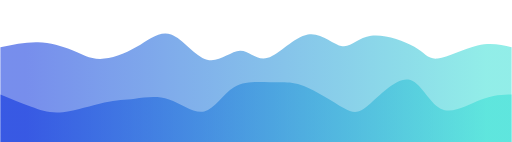
t = 0.00 s
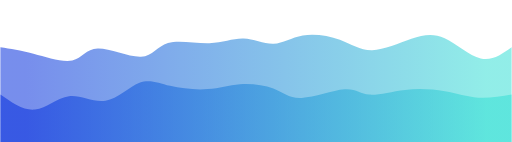
t = 0.75 s
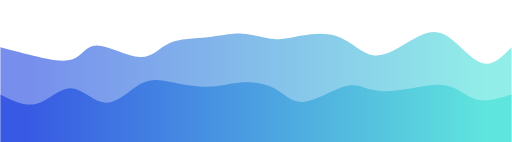
t = 1.25 s
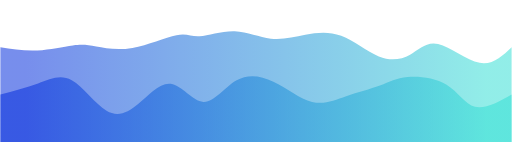
t = 2.00 s
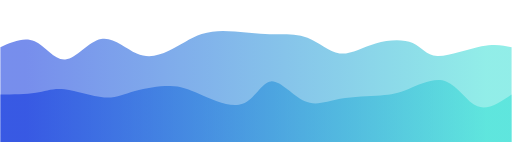
t = 2.75 s
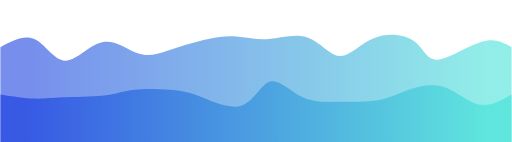
t = 3.25 s

The animated SVG that drew these frames (rendered in a browser with its animation timeline set to each time). Animation: 2 CSS @keyframes rules; one cycle of 4.00 s, repeats indefinitely.

<svg width="100%" height="100%" id="svg" viewBox="0 0 1440 400" xmlns="http://www.w3.org/2000/svg" class="transition duration-300 ease-in-out delay-150"><style>
          .path-0{
            animation:pathAnim-0 4s;
            animation-timing-function: linear;
            animation-iteration-count: infinite;
          }
          @keyframes pathAnim-0{
            0%{
              d: path("M 0,400 C 0,400 0,133 0,133 C 35.797024780111286,125.50318775254712 71.59404956022257,118.00637550509425 106,119 C 140.40595043977743,119.99362449490575 173.42082653922103,129.47768573217013 201,141 C 228.57917346077897,152.52231426782987 250.72264428289338,166.08288156622513 281,166 C 311.2773557171066,165.91711843377487 349.68859632920544,152.1907880029292 384,132 C 418.31140367079456,111.80921199707079 448.522970400285,85.15396642205808 481,97 C 513.477029599715,108.84603357794192 548.2195220696545,159.19334630883847 582,168 C 615.7804779303455,176.80665369116153 648.5989413210964,144.07264834258802 675,143 C 701.4010586789036,141.92735165741198 721.3847126459601,172.51606032080943 753,163 C 784.6152873540399,153.48393967919057 827.862208095063,103.86311037417421 866,97 C 904.137791904937,90.13688962582579 937.1664549737877,126.03149818249366 963,130 C 988.8335450262123,133.96850181750634 1007.4719720097864,106.01089689585113 1044,101 C 1080.5280279902136,95.98910310414887 1134.9456569870674,113.92491423410175 1166,132 C 1197.0543430129326,150.07508576589825 1204.7454000419434,168.28944616774186 1232,165 C 1259.2545999580566,161.71055383225814 1306.072742845159,136.9173010949309 1344,128 C 1381.927257154841,119.0826989050691 1410.9636285774204,126.04134945253455 1440,133 C 1440,133 1440,400 1440,400 Z");
            }
            25%{
              d: path("M 0,400 C 0,400 0,133 0,133 C 25.849701150338092,141.19285032779925 51.699402300676184,149.38570065559847 89,162 C 126.30059769932382,174.61429934440153 175.05209194763336,191.65004770540537 203,180 C 230.94790805236664,168.34995229459463 238.0922299087904,128.01410852278002 272,127 C 305.9077700912096,125.98589147721998 366.57898841720515,164.2935182034745 400,169 C 433.42101158279485,173.7064817965255 439.591816422389,144.81181866332213 469,129 C 498.408183577611,113.18818133667786 551.0537458932389,110.45920714323692 591,106 C 630.9462541067611,101.54079285676308 658.1932000046554,95.3513527637301 688,97 C 717.8067999953446,98.6486472362699 750.1734540881399,108.13538180184263 775,110 C 799.8265459118601,111.86461819815737 817.112983642785,106.10712002889936 847,101 C 876.887016357215,95.89287997110064 919.3746113407194,91.43613808255989 954,106 C 988.6253886592806,120.56386191744011 1015.3885709943374,154.14832764086103 1048,155 C 1080.6114290056626,155.85167235913897 1119.0711046819304,123.97055135399602 1155,102 C 1190.9288953180696,80.02944864600398 1224.3270102779418,67.96946694315493 1258,89 C 1291.6729897220582,110.03053305684507 1325.620854206302,164.1515808733843 1356,177 C 1386.379145793698,189.8484191266157 1413.1895728968489,161.42420956330784 1440,133 C 1440,133 1440,400 1440,400 Z");
            }
            50%{
              d: path("M 0,400 C 0,400 0,133 0,133 C 34.048393312525974,138.36449913660175 68.09678662505195,143.72899827320353 104,142 C 139.90321337494805,140.27100172679647 177.6612468123182,131.44850604378766 204,128 C 230.3387531876818,124.55149395621234 245.25822612567526,126.47697755164586 270,131 C 294.74177387432474,135.52302244835414 329.30584868498073,142.64358374962887 372,135 C 414.69415131501927,127.35641625037111 465.5183791344019,104.94868744983859 496,99 C 526.4816208655981,93.05131255016141 536.6206347774116,103.56166645101678 561,102 C 585.3793652225884,100.43833354898322 623.9990817559514,86.80464674609429 660,88 C 696.0009182440486,89.19535325390571 729.3830381987826,105.21974656460607 762,109 C 794.6169618012174,112.78025343539393 826.468765448918,104.3163669954814 859,98 C 891.531234551082,91.6836330045186 924.7419000055452,87.51478545346833 960,101 C 995.2580999944548,114.48521454653167 1032.5636345289008,145.62449119064522 1066,159 C 1099.4363654710992,172.37550880935478 1129.0035618788513,167.98724978395074 1154,154 C 1178.9964381211487,140.01275021604926 1199.422117955694,116.42650967355172 1233,124 C 1266.577882044306,131.57349032644828 1313.3079662983732,170.30671152184235 1350,177 C 1386.6920337016268,183.69328847815765 1413.3460168508134,158.34664423907884 1440,133 C 1440,133 1440,400 1440,400 Z");
            }
            75%{
              d: path("M 0,400 C 0,400 0,133 0,133 C 33.152192963059065,111.40955245460913 66.30438592611813,89.81910490921824 94,108 C 121.69561407388187,126.18089509078176 143.93464925858657,184.13313281773614 176,181 C 208.06535074141343,177.86686718226386 249.95701703953557,113.64836381983721 288,103 C 326.0429829604644,92.35163618016279 360.2372825832711,135.27341190291511 388,156 C 415.7627174167289,176.72658809708489 437.09385262738004,175.25798856850238 467,158 C 496.90614737261996,140.74201143149762 535.3873069072088,107.69463382307535 569,94 C 602.6126930927912,80.30536617692465 631.356919743785,85.96347613919619 661,89 C 690.643080256215,92.03652386080381 721.1850141176508,92.45146162013992 757,92 C 792.8149858823492,91.54853837986008 833.9030237856117,90.23067738024413 867,109 C 900.0969762143883,127.76932261975587 925.2028907399028,166.6258288588835 954,167 C 982.7971092600972,167.3741711411165 1015.2854132547773,129.26600718422185 1054,110 C 1092.7145867452227,90.73399281577817 1137.6554562409874,90.3101424042292 1164,110 C 1190.3445437590126,129.6898575957708 1198.0927617812727,169.4934231988614 1230,169 C 1261.9072382187273,168.5065768011386 1317.9734966339222,127.7161648003253 1357,115 C 1396.0265033660778,102.2838351996747 1418.013251683039,117.64191759983734 1440,133 C 1440,133 1440,400 1440,400 Z");
            }
            100%{
              d: path("M 0,400 C 0,400 0,133 0,133 C 35.797024780111286,125.50318775254712 71.59404956022257,118.00637550509425 106,119 C 140.40595043977743,119.99362449490575 173.42082653922103,129.47768573217013 201,141 C 228.57917346077897,152.52231426782987 250.72264428289338,166.08288156622513 281,166 C 311.2773557171066,165.91711843377487 349.68859632920544,152.1907880029292 384,132 C 418.31140367079456,111.80921199707079 448.522970400285,85.15396642205808 481,97 C 513.477029599715,108.84603357794192 548.2195220696545,159.19334630883847 582,168 C 615.7804779303455,176.80665369116153 648.5989413210964,144.07264834258802 675,143 C 701.4010586789036,141.92735165741198 721.3847126459601,172.51606032080943 753,163 C 784.6152873540399,153.48393967919057 827.862208095063,103.86311037417421 866,97 C 904.137791904937,90.13688962582579 937.1664549737877,126.03149818249366 963,130 C 988.8335450262123,133.96850181750634 1007.4719720097864,106.01089689585113 1044,101 C 1080.5280279902136,95.98910310414887 1134.9456569870674,113.92491423410175 1166,132 C 1197.0543430129326,150.07508576589825 1204.7454000419434,168.28944616774186 1232,165 C 1259.2545999580566,161.71055383225814 1306.072742845159,136.9173010949309 1344,128 C 1381.927257154841,119.0826989050691 1410.9636285774204,126.04134945253455 1440,133 C 1440,133 1440,400 1440,400 Z");
            }
          }</style><defs><linearGradient id="gradient" x1="0%" y1="50%" x2="100%" y2="50%"><stop offset="5%" stop-color="#002bdc88"></stop><stop offset="95%" stop-color="#32ded488"></stop></linearGradient></defs><path d="M 0,400 C 0,400 0,133 0,133 C 35.797024780111286,125.50318775254712 71.59404956022257,118.00637550509425 106,119 C 140.40595043977743,119.99362449490575 173.42082653922103,129.47768573217013 201,141 C 228.57917346077897,152.52231426782987 250.72264428289338,166.08288156622513 281,166 C 311.2773557171066,165.91711843377487 349.68859632920544,152.1907880029292 384,132 C 418.31140367079456,111.80921199707079 448.522970400285,85.15396642205808 481,97 C 513.477029599715,108.84603357794192 548.2195220696545,159.19334630883847 582,168 C 615.7804779303455,176.80665369116153 648.5989413210964,144.07264834258802 675,143 C 701.4010586789036,141.92735165741198 721.3847126459601,172.51606032080943 753,163 C 784.6152873540399,153.48393967919057 827.862208095063,103.86311037417421 866,97 C 904.137791904937,90.13688962582579 937.1664549737877,126.03149818249366 963,130 C 988.8335450262123,133.96850181750634 1007.4719720097864,106.01089689585113 1044,101 C 1080.5280279902136,95.98910310414887 1134.9456569870674,113.92491423410175 1166,132 C 1197.0543430129326,150.07508576589825 1204.7454000419434,168.28944616774186 1232,165 C 1259.2545999580566,161.71055383225814 1306.072742845159,136.9173010949309 1344,128 C 1381.927257154841,119.0826989050691 1410.9636285774204,126.04134945253455 1440,133 C 1440,133 1440,400 1440,400 Z" stroke="none" stroke-width="0" fill="url(#gradient)" class="transition-all duration-300 ease-in-out delay-150 path-0"></path><style>
          .path-1{
            animation:pathAnim-1 4s;
            animation-timing-function: linear;
            animation-iteration-count: infinite;
          }
          @keyframes pathAnim-1{
            0%{
              d: path("M 0,400 C 0,400 0,266 0,266 C 29.70348127371721,278.33853676191546 59.40696254743442,290.6770735238309 87,301 C 114.59303745256558,311.3229264761691 140.07563108397954,319.6302426665918 176,316 C 211.92436891602046,312.3697573334082 258.29051311664745,296.8019558098018 293,289 C 327.70948688335255,281.1980441901982 350.7623164494307,281.16193409420094 379,278 C 407.2376835505693,274.83806590579906 440.6602210856295,268.5503078133946 475,280 C 509.3397789143705,291.4496921866054 544.5967992080515,320.6368346522206 574,314 C 603.4032007919485,307.3631653477794 626.9525820821647,264.90235357772286 658,246 C 689.0474179178353,227.09764642227714 727.5928724632898,231.75375103688802 760,232 C 792.4071275367102,232.24624896311198 818.6759280646759,228.08264227472515 855,242 C 891.3240719353241,255.91735772527485 937.7034152780069,287.9156798642113 967,304 C 996.2965847219931,320.0843201357887 1008.5104108232963,320.2546382684296 1038,295 C 1067.4895891767037,269.7453617315704 1114.2549414288073,219.06576706207048 1149,224 C 1183.7450585711927,228.93423293792952 1206.469823461475,289.4822934832887 1240,306 C 1273.530176538525,322.5177065167113 1317.8657647252928,295.00505900477464 1353,281 C 1388.1342352747072,266.99494099522536 1414.0671176373535,266.49747049761265 1440,266 C 1440,266 1440,400 1440,400 Z");
            }
            25%{
              d: path("M 0,400 C 0,400 0,266 0,266 C 33.8870668809017,292.5809190701359 67.7741337618034,319.16183814027187 101,311 C 134.2258662381966,302.83816185972813 166.79053183368805,259.9335665090483 199,256 C 231.20946816631195,252.06643349095168 263.06373890344435,287.1038958235349 297,282 C 330.93626109655565,276.8961041764651 366.9545125525347,231.65085019681192 396,218 C 425.0454874474653,204.34914980318808 447.1182108864168,222.29270338921745 479,229 C 510.8817891135832,235.70729661078255 552.5726439017978,231.17833624631828 587,230 C 621.4273560982022,228.82166375368172 648.5912135063919,230.99395162550945 680,234 C 711.4087864936081,237.00604837449055 747.062502072635,240.8458572516438 772,255 C 796.937497927365,269.1541427483562 811.1587782030682,293.6226193679154 846,287 C 880.8412217969318,280.3773806320846 936.302385115092,242.66366527669476 970,234 C 1003.697614884908,225.33633472330524 1015.6316813365638,245.7227195253056 1039,257 C 1062.3683186634362,268.2772804746944 1097.170889538653,270.44545662208304 1137,263 C 1176.829110461347,255.55454337791696 1221.6847605088242,238.49545398636224 1256,241 C 1290.3152394911758,243.50454601363776 1314.09006842605,265.5727274324679 1343,273 C 1371.90993157395,280.4272725675321 1405.954965786975,273.21363628376605 1440,266 C 1440,266 1440,400 1440,400 Z");
            }
            50%{
              d: path("M 0,400 C 0,400 0,266 0,266 C 36.45011962521191,256.5184455043617 72.90023925042382,247.03689100872344 106,235 C 139.09976074957618,222.96310899127656 168.84916262351663,208.37088146946795 201,226 C 233.15083737648337,243.62911853053205 267.7031102555097,293.4795831134047 299,312 C 330.2968897444903,330.5204168865953 358.3383963544444,317.7107860769133 388,293 C 417.6616036455556,268.2892139230867 448.94330432671256,231.67727257894214 480,236 C 511.05669567328744,240.32272742105786 541.8883863387053,285.5801236073182 572,287 C 602.1116136612947,288.4198763926818 631.5031503184658,246.002232991785 664,227 C 696.4968496815342,207.997767008215 732.0990123874312,212.41094442554177 769,230 C 805.9009876125688,247.58905557445823 844.1008001318089,278.3539893060478 878,287 C 911.8991998681911,295.6460106939522 941.497787085333,282.17309835026697 974,271 C 1006.502212914667,259.82690164973303 1041.9080515268583,250.95361729288427 1069,241 C 1096.0919484731417,231.04638270711573 1114.8700068072337,220.012432478196 1147,217 C 1179.1299931927663,213.987567521804 1224.6119212442063,218.99665279433185 1257,239 C 1289.3880787557937,259.00334720566815 1308.682308215941,294.0009563444766 1337,301 C 1365.317691784059,307.9990436555234 1402.6588458920296,286.99952182776167 1440,266 C 1440,266 1440,400 1440,400 Z");
            }
            75%{
              d: path("M 0,400 C 0,400 0,266 0,266 C 35.82640216352742,269.0349050398861 71.65280432705484,272.0698100797722 98,270 C 124.34719567294516,267.9301899202278 141.21518485530802,260.7556647207973 174,260 C 206.78481514469198,259.2443352792027 255.48645625171292,264.9075310370386 290,262 C 324.5135437482871,259.0924689629614 344.83899013784026,247.61421113104828 376,244 C 407.16100986215974,240.38578886895172 449.1575831969263,244.63562443876833 478,244 C 506.8424168030737,243.36437556123167 522.5306770744548,237.84329111387848 559,258 C 595.4693229255452,278.1567088861215 652.7197085052543,323.991211105718 688,314 C 723.2802914947457,304.008788894282 736.5904889045282,238.19186446324974 760,229 C 783.4095110954718,219.80813553675026 816.9183358766328,267.2413310412831 849,284 C 881.0816641233672,300.7586689587169 911.7361675889406,286.84281137161764 951,281 C 990.2638324110594,275.15718862838236 1038.1369937676043,277.3874234722461 1071,278 C 1103.8630062323957,278.6125765277539 1121.7158573406423,277.60749473939796 1151,262 C 1180.2841426593577,246.39250526060204 1220.999576869827,216.18259757016207 1255,226 C 1289.000423130173,235.81740242983793 1316.2858351800494,285.6621149799537 1346,299 C 1375.7141648199506,312.3378850200463 1407.8570824099752,289.16894251002316 1440,266 C 1440,266 1440,400 1440,400 Z");
            }
            100%{
              d: path("M 0,400 C 0,400 0,266 0,266 C 29.70348127371721,278.33853676191546 59.40696254743442,290.6770735238309 87,301 C 114.59303745256558,311.3229264761691 140.07563108397954,319.6302426665918 176,316 C 211.92436891602046,312.3697573334082 258.29051311664745,296.8019558098018 293,289 C 327.70948688335255,281.1980441901982 350.7623164494307,281.16193409420094 379,278 C 407.2376835505693,274.83806590579906 440.6602210856295,268.5503078133946 475,280 C 509.3397789143705,291.4496921866054 544.5967992080515,320.6368346522206 574,314 C 603.4032007919485,307.3631653477794 626.9525820821647,264.90235357772286 658,246 C 689.0474179178353,227.09764642227714 727.5928724632898,231.75375103688802 760,232 C 792.4071275367102,232.24624896311198 818.6759280646759,228.08264227472515 855,242 C 891.3240719353241,255.91735772527485 937.7034152780069,287.9156798642113 967,304 C 996.2965847219931,320.0843201357887 1008.5104108232963,320.2546382684296 1038,295 C 1067.4895891767037,269.7453617315704 1114.2549414288073,219.06576706207048 1149,224 C 1183.7450585711927,228.93423293792952 1206.469823461475,289.4822934832887 1240,306 C 1273.530176538525,322.5177065167113 1317.8657647252928,295.00505900477464 1353,281 C 1388.1342352747072,266.99494099522536 1414.0671176373535,266.49747049761265 1440,266 C 1440,266 1440,400 1440,400 Z");
            }
          }</style><defs><linearGradient id="gradient" x1="0%" y1="50%" x2="100%" y2="50%"><stop offset="5%" stop-color="#002bdcff"></stop><stop offset="95%" stop-color="#32ded4ff"></stop></linearGradient></defs><path d="M 0,400 C 0,400 0,266 0,266 C 29.70348127371721,278.33853676191546 59.40696254743442,290.6770735238309 87,301 C 114.59303745256558,311.3229264761691 140.07563108397954,319.6302426665918 176,316 C 211.92436891602046,312.3697573334082 258.29051311664745,296.8019558098018 293,289 C 327.70948688335255,281.1980441901982 350.7623164494307,281.16193409420094 379,278 C 407.2376835505693,274.83806590579906 440.6602210856295,268.5503078133946 475,280 C 509.3397789143705,291.4496921866054 544.5967992080515,320.6368346522206 574,314 C 603.4032007919485,307.3631653477794 626.9525820821647,264.90235357772286 658,246 C 689.0474179178353,227.09764642227714 727.5928724632898,231.75375103688802 760,232 C 792.4071275367102,232.24624896311198 818.6759280646759,228.08264227472515 855,242 C 891.3240719353241,255.91735772527485 937.7034152780069,287.9156798642113 967,304 C 996.2965847219931,320.0843201357887 1008.5104108232963,320.2546382684296 1038,295 C 1067.4895891767037,269.7453617315704 1114.2549414288073,219.06576706207048 1149,224 C 1183.7450585711927,228.93423293792952 1206.469823461475,289.4822934832887 1240,306 C 1273.530176538525,322.5177065167113 1317.8657647252928,295.00505900477464 1353,281 C 1388.1342352747072,266.99494099522536 1414.0671176373535,266.49747049761265 1440,266 C 1440,266 1440,400 1440,400 Z" stroke="none" stroke-width="0" fill="url(#gradient)" class="transition-all duration-300 ease-in-out delay-150 path-1"></path></svg>
